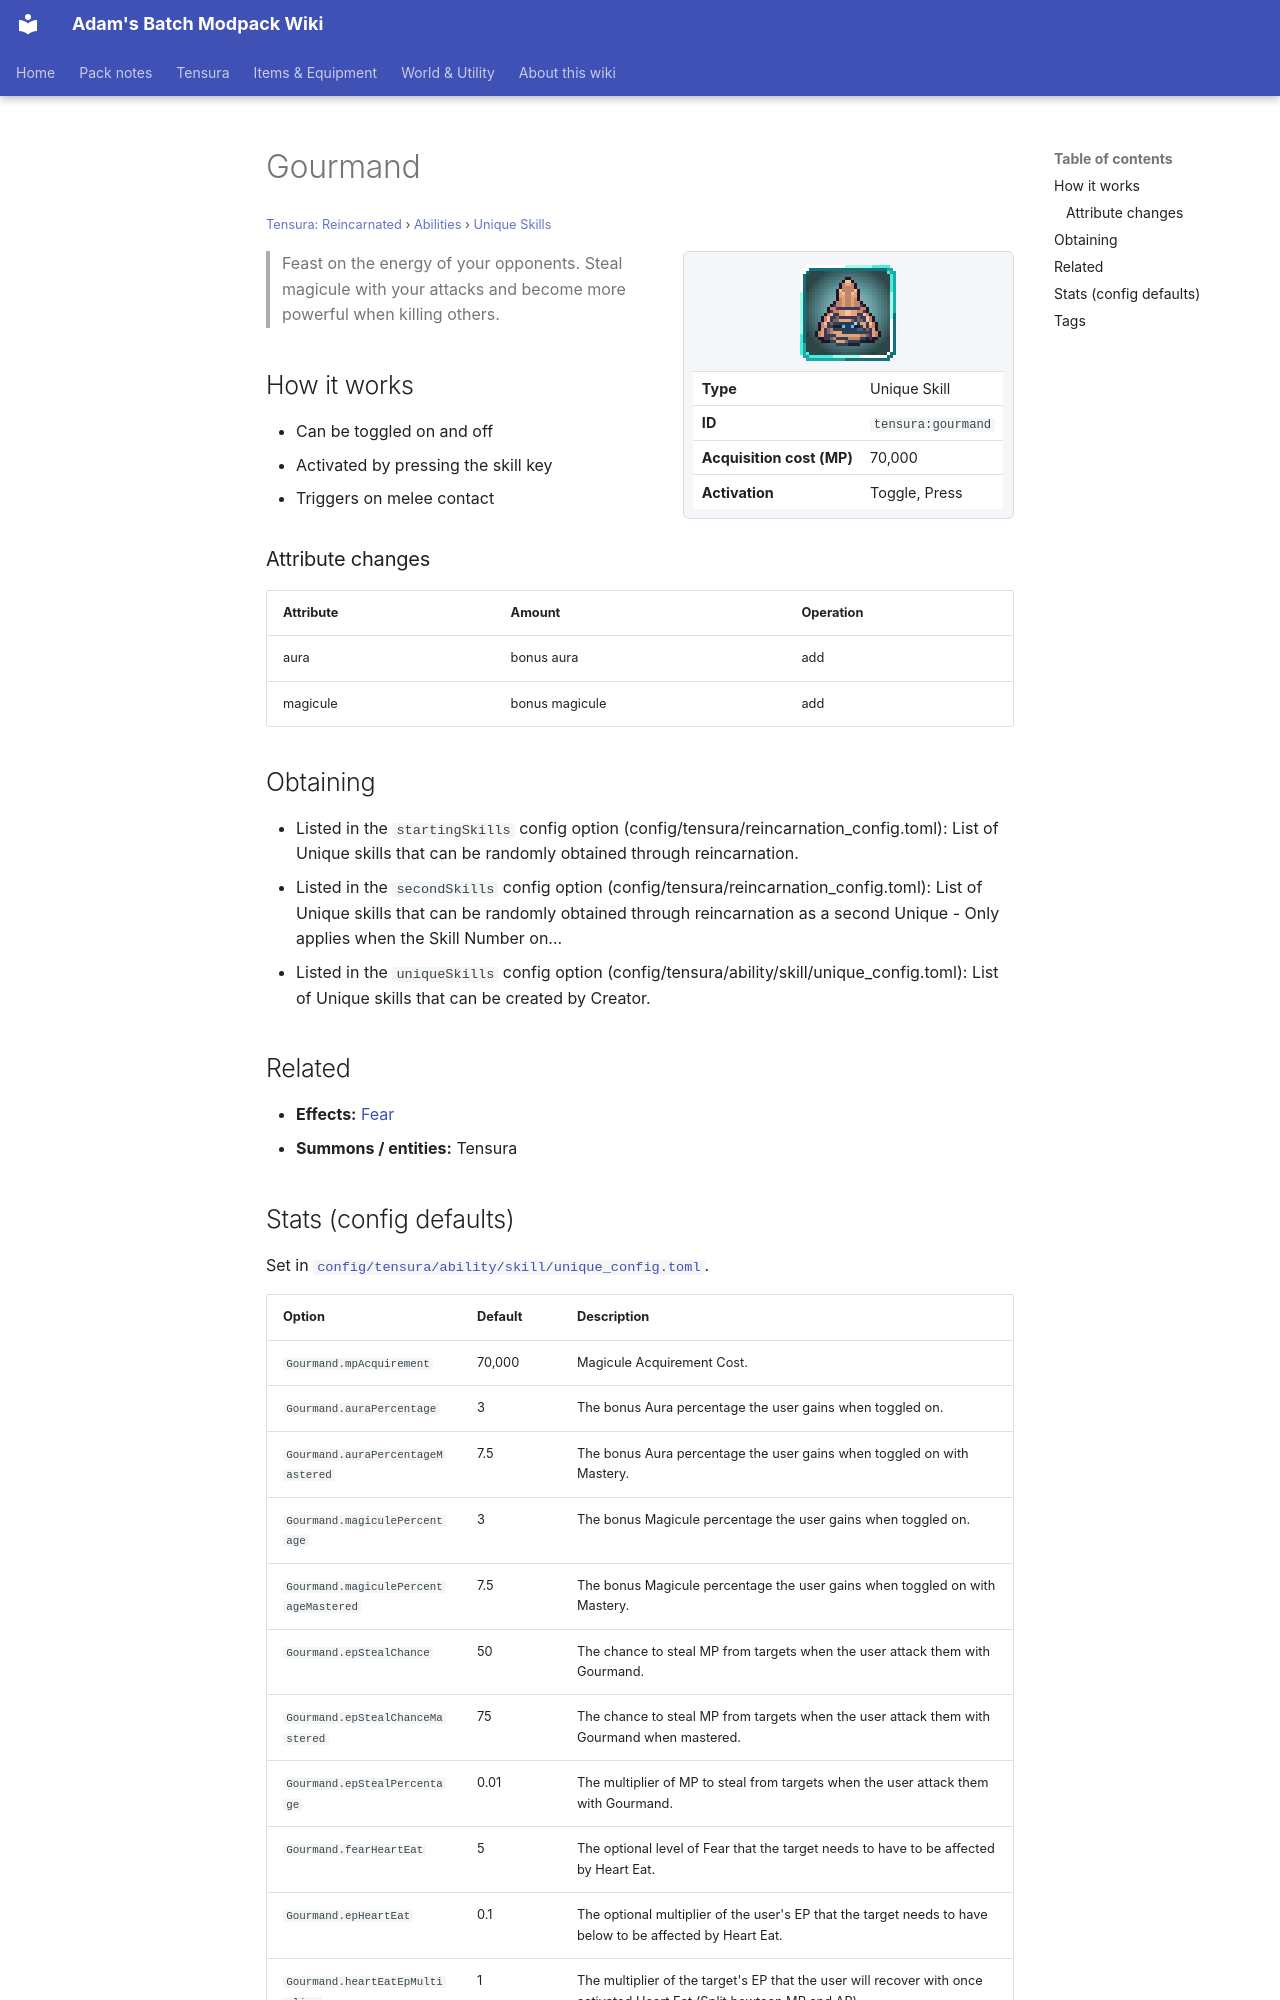

repository: Proteus-Nell/Adams-Batch-MC-Modpack-Wiki · page: tensura-reincarnated/abilities/unique-skills/gourmand/index.html · generator: mkdocs

# Gourmand

<small>[Tensura: Reincarnated](../../index.md) &rsaquo; [Abilities](../index.md) &rsaquo; [Unique Skills](index.md)</small>

<div class="infobox" markdown>

![Gourmand](../../../assets/icons/tensura/skill/gourmand.png)

| | |
|---|---|
| **Type** | Unique Skill |
| **ID** | `tensura:gourmand` |
| **Acquisition cost (MP)** | 70,000 |
| **Activation** | Toggle, Press |

</div>

> Feast on the energy of your opponents. Steal magicule with your attacks and become more powerful when killing others.

## How it works

- Can be toggled on and off
- Activated by pressing the skill key
- Triggers on melee contact

### Attribute changes

| Attribute | Amount | Operation |
|---|---|---|
| aura | bonus aura | add |
| magicule | bonus magicule | add |

## Obtaining

- Listed in the `startingSkills` config option (config/tensura/reincarnation_config.toml): List of Unique skills that can be randomly obtained through reincarnation.
- Listed in the `secondSkills` config option (config/tensura/reincarnation_config.toml): List of Unique skills that can be randomly obtained through reincarnation as a second Unique - Only applies when the Skill Number on...
- Listed in the `uniqueSkills` config option (config/tensura/ability/skill/unique_config.toml): List of Unique skills that can be created by Creator.

## Related

- **Effects:** [Fear](../../effects/fear.md)
- **Summons / entities:** Tensura
